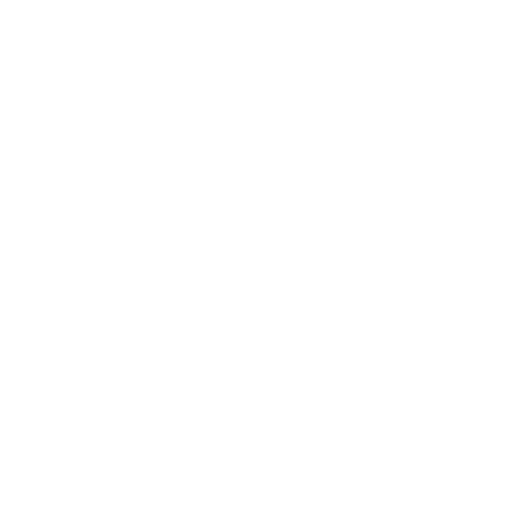
t = 0.00 s
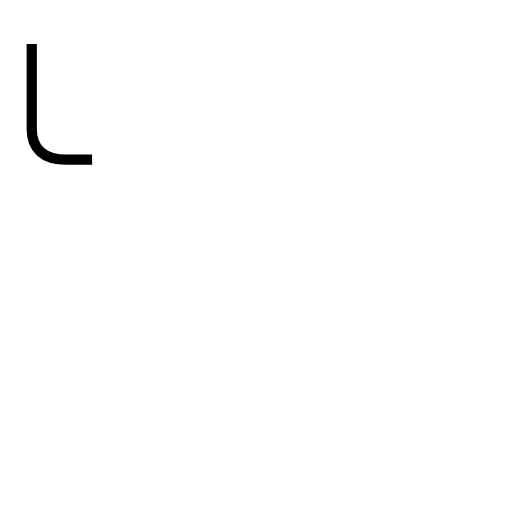
t = 0.48 s
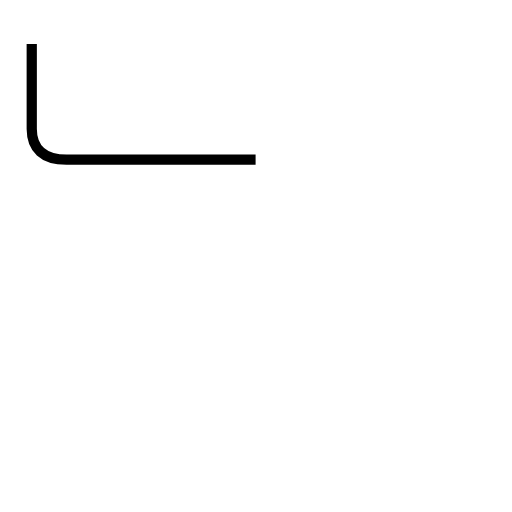
t = 0.96 s
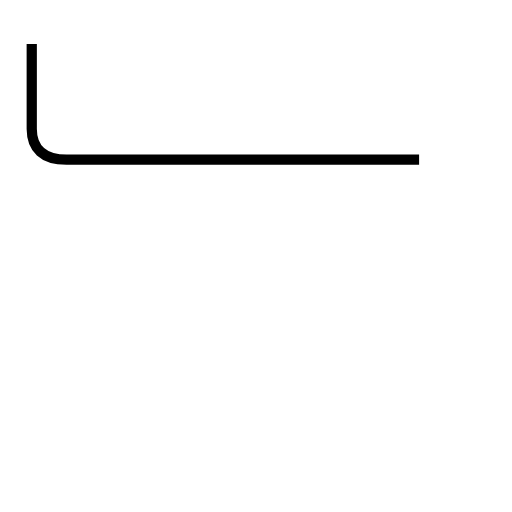
t = 1.44 s
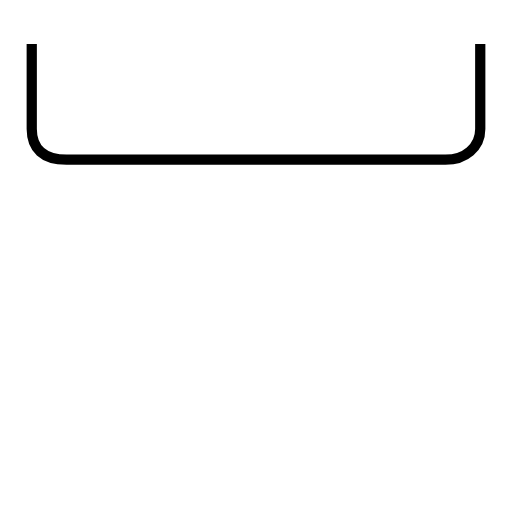
t = 1.92 s

The animated SVG that drew these frames (rendered in a browser with its animation timeline set to each time). Animation: 1 SMIL element (animate=1); one cycle of 1.92 s.

<?xml version='1.0' encoding='utf-8'?>
<svg viewBox="0.0 -6.0 50.0 50.0" version="1.1" xmlns="http://www.w3.org/2000/svg"><rect x="-1000" y="-1000" width="2000" height="2000" stroke="white" fill="white" /><g style="fill:none;stroke:#000000;stroke-width:1"><path d="M 3.1 -39.7 L 3.1 -31.4 C 3.1 -29.5 4.2 -28.4 6.5 -28.4 L 43.5 -28.4 C 45.4 -28.4 46.9 -29.6 46.9 -31.4 L 46.9 -39.7" transform="translate(0.0 38.0)" stroke-dasharray="63.85122943319661" stroke-dashoffset="63.85122943319661"><animate attributeName="stroke-dashoffset" from="63.85122943319661" to="0" dur="1.915536882995898s" begin="0s; anim_end.end" fill="freeze" id="anim0" /></path></g></svg>
